Run: headless pygame with SDL's dummy video driver; simulated clock (each Clock.tick advances the game by its frame time, no real sleeping); random seed 0; keys injected as events and as key.get_pressed() state; no mouse input.
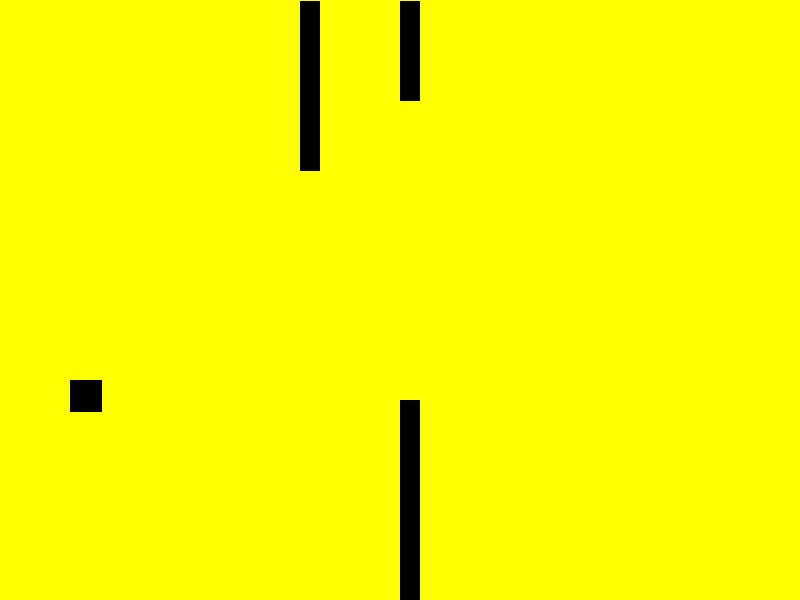
Frame 1 of 4 · flips 1–60 · no input
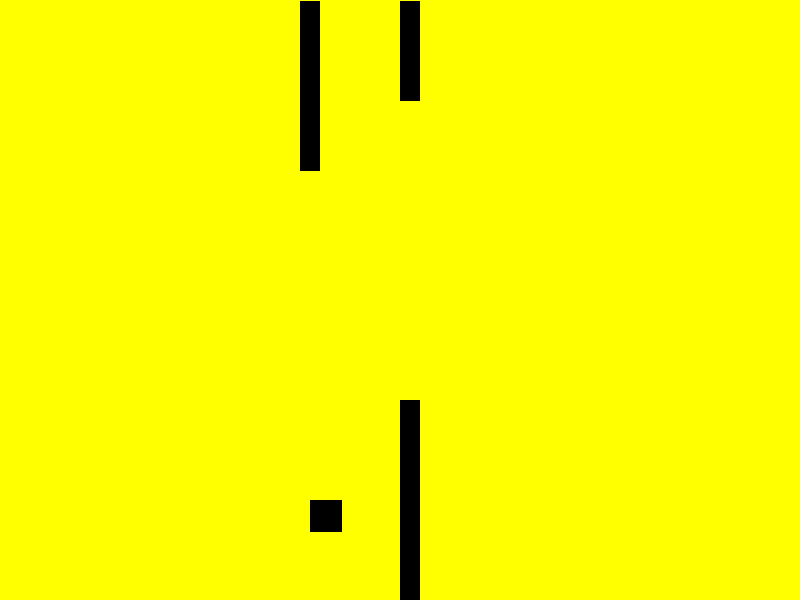
Frame 2 of 4 · flips 61–180 · tapped SPACE, RETURN · held RIGHT (→), D
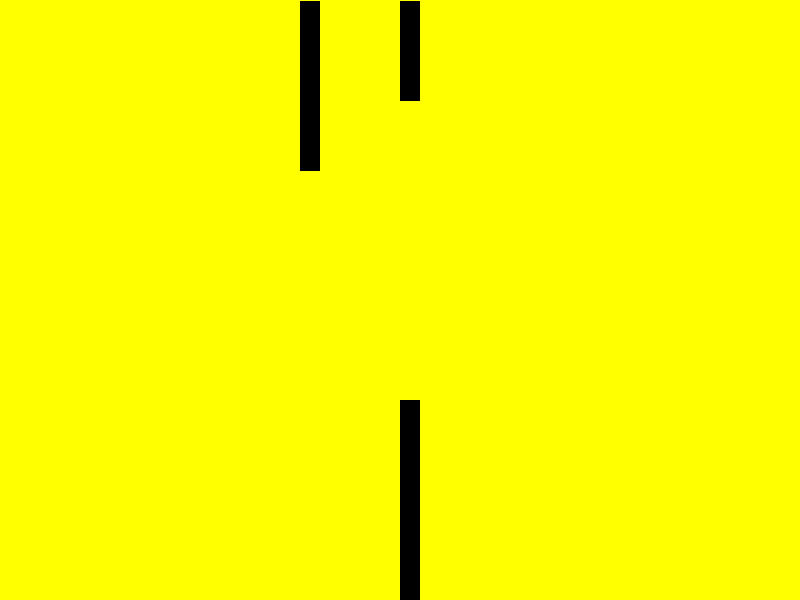
Frame 3 of 4 · flips 181–300 · held DOWN (↓), S
Frame 4 of 4 · flips 301–420 · held LEFT (←), A, UP (↑), W · screen unchanged from frame 3, image omitted

The pygame program that drew these frames:

# https://www.makeuseof.com/pygame-collision-detection-physics/

import pygame

pygame.init()

screen = pygame.display.set_mode((800,600))

clock = pygame.time.Clock()

class Player(pygame.sprite.Sprite):
    def __init__(self, x, y):
        super().__init__()
        self.image = pygame.Surface((32, 32))
        self.rect = self.image.get_rect(topleft=(x, y))
        self.y_velocity = 1
        self.x_velocity = 1

    def update(self):
        self.rect.y += self.y_velocity
        self.rect.x += self.x_velocity


        
class Platform(pygame.sprite.Sprite):
    def __init__(self, x, y, width, height):
        super().__init__()
        self.image = pygame.Surface((width, height))
        self.rect = self.image.get_rect(topleft=(x, y))

# posições iniciais do player
x = 10
y = 320

player = Player(x, y)
player_group = pygame.sprite.Group()
player_group.add(player)

platform_group = pygame.sprite.Group()

# apenas adicionei mais obstáculos
# a colisão de grupo (linha 71) já vai verificar tudo :-)

lista="300,1,20,170|400,1,20,100|400,400,20,200"
quadrados=lista.split("|")
for q in quadrados:
    numeros=q.split(",")
    platform = Platform(int(numeros[0]), int(numeros[1]), int(numeros[2]), int(numeros[3]))
    platform_group.add(platform)

# Initialize pygame and create window
pygame.init()
screen = pygame.display.set_mode((800, 600))

# Main game loop
running = True

while running:
    for event in pygame.event.get():
        if event.type == pygame.QUIT:
            running = False
    
    # salva posições antes de modificá-las
    antes_x = player.rect.x
    antes_y = player.rect.y

    # captura de eventos do teclado
    pk = pygame.key.get_pressed()

    # verifica se tem que fazer algo
    if pk[pygame.K_LEFT]:
        player.rect.x -= 1
    if pk[pygame.K_RIGHT]:
        player.rect.x += 1
    if pk[pygame.K_UP]:
        player.rect.y -= 2
    if pk[pygame.K_DOWN]:
        player.rect.y += 2    

    # executa um método que está em um grupo de elementos
    # por enquanto, só tem 1 elemento no grupo
    player_group.update()

    # colidiu?
    collided = pygame.sprite.spritecollide(player, platform_group, False)

    # se colidiu...
    if collided:
        # restaura posições
        player.rect.x = antes_x
        player.rect.y = antes_y

    screen.fill("yellow")
    player_group.draw(screen)
    platform_group.draw(screen)
    pygame.display.flip()

    clock.tick(60)

pygame.quit()
